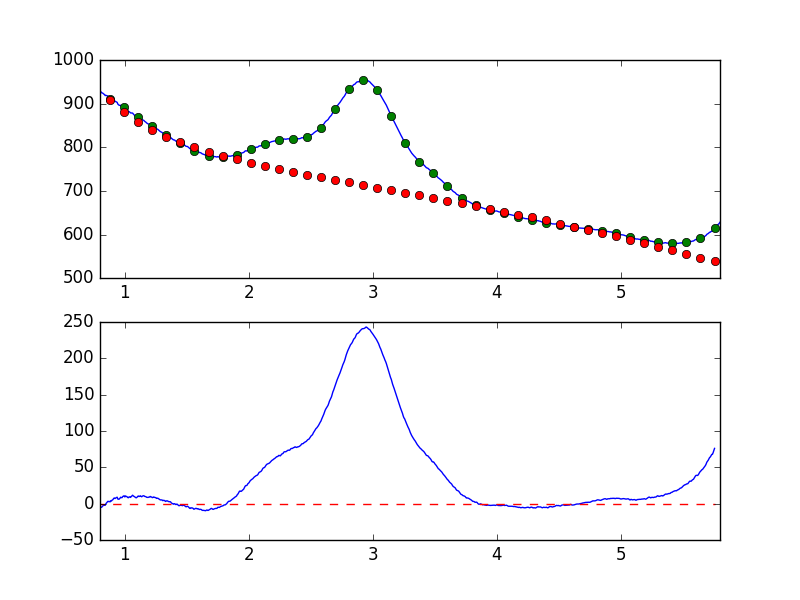

The data file committed next to this chart (first rows):
7.681951752392544019e-01, -8.263436221269557791e+00
7.738631750302433776e-01, -7.698589987197806295e+00
7.795311748212323533e-01, -6.169998400373515324e+00
7.851991746122213289e-01, -4.461328713135230828e+00
7.908671744032103046e-01, -2.224229134852066636e+00
7.965351741941992803e-01, -1.853206761613137132e+00
8.022031739851883669e-01, -4.564057752005851398e+00
8.078711737761772316e-01, -4.777290178681937505e+00
8.135391735671662072e-01, -5.047689458042327715e+00
8.192071733581552939e-01, -3.576464346331249544e+00
8.248751731491442696e-01, -2.728092642762590003e+00
8.305431729401332452e-01, -2.423753806705576608e+00
8.362111727311222209e-01, -1.691682961592505308e+00
8.418791725221110855e-01, -2.317805660543172053e+00
8.475471723131001722e-01, -1.191753863648727929e-01
8.532151721040891479e-01, 1.178157796104414956e+00
8.588831718950781235e-01, 2.273741966557167871e+00
8.645511716860672102e-01, 3.226378134373703688e+00
8.702191714770560749e-01, 2.747760375340703831e+00
8.758871712680450505e-01, 3.016074464463258664e+00
8.815551710590340262e-01, 2.455172680653731732e+00
8.872231708500230019e-01, 4.118966587239128785e+00
8.928911706410120885e-01, 3.713318752401505662e+00
8.985591704320010642e-01, 5.007744778737333036e+00
9.042271702229900399e-01, 5.485566421188877939e+00
9.098951700139790155e-01, 7.117227016727838418e+00
9.155631698049678802e-01, 7.801941874983867820e+00
9.212311695959569668e-01, 7.024558629803436816e+00
9.268991693869459425e-01, 7.788784778316198754e+00
9.325671691779349182e-01, 8.331604184838283800e+00
9.382351689689240049e-01, 8.879807842591731060e+00
9.439031687599129805e-01, 6.243255592455739134e+00
9.495711685509018452e-01, 6.036311669840188188e+00
9.552391683418909318e-01, 6.242541970311435762e+00
9.609071681328797965e-01, 7.418693541779589395e+00
9.665751679238688832e-01, 8.838127201685665568e+00
9.722431677148579698e-01, 8.254550447158635507e+00
9.779111675058468345e-01, 8.241678099545993064e+00
9.835791672968358101e-01, 9.757868534882618405e+00
9.892471670878246748e-01, 1.041730288310964170e+01
9.949151668788137615e-01, 1.069787077026262523e+01
1.000583166669802848e+00, 9.164776394016598715e+00
1.006251166460791602e+00, 1.061627130110798589e+01
1.011919166251780799e+00, 9.853815164601201104e+00
1.017587166042769553e+00, 9.567722638028385518e+00
1.023255165833758751e+00, 8.466618921798499287e+00
1.028923165624747726e+00, 8.107090642100047262e+00
1.034591165415736702e+00, 9.309762511060284851e+00
1.040259165206725678e+00, 9.239680627524194279e+00
1.045927164997714431e+00, 8.576966773930962518e+00
1.051595164788703629e+00, 9.647677791314094975e+00
1.057263164579692605e+00, 1.073435245429982388e+01
1.062931164370681802e+00, 1.157717113907767725e+01
1.068599164161670556e+00, 1.056664381168002365e+01
1.074267163952659310e+00, 9.979022625640254773e+00
1.079935163743648507e+00, 9.313887371210171295e+00
1.085603163534637483e+00, 8.564531217547369124e+00
1.091271163325626681e+00, 7.945988056466376293e+00
1.096939163116615434e+00, 8.547742463374902400e+00
1.102607162907604632e+00, 9.618214560556225479e+00
1.108275162698593386e+00, 1.054400806404282775e+01
... 839 more rows
